Run: headless pygame with SDL's dummy video driver; simulated clock (each Clock.tick advances the game by its frame time, no real sleeping); random seed 0; keys injected as events and as key.get_pressed() state; mouse plan: one left click at the window centre at the start of phase 2, then a move to the lower-right quarter at the start of phase 3.
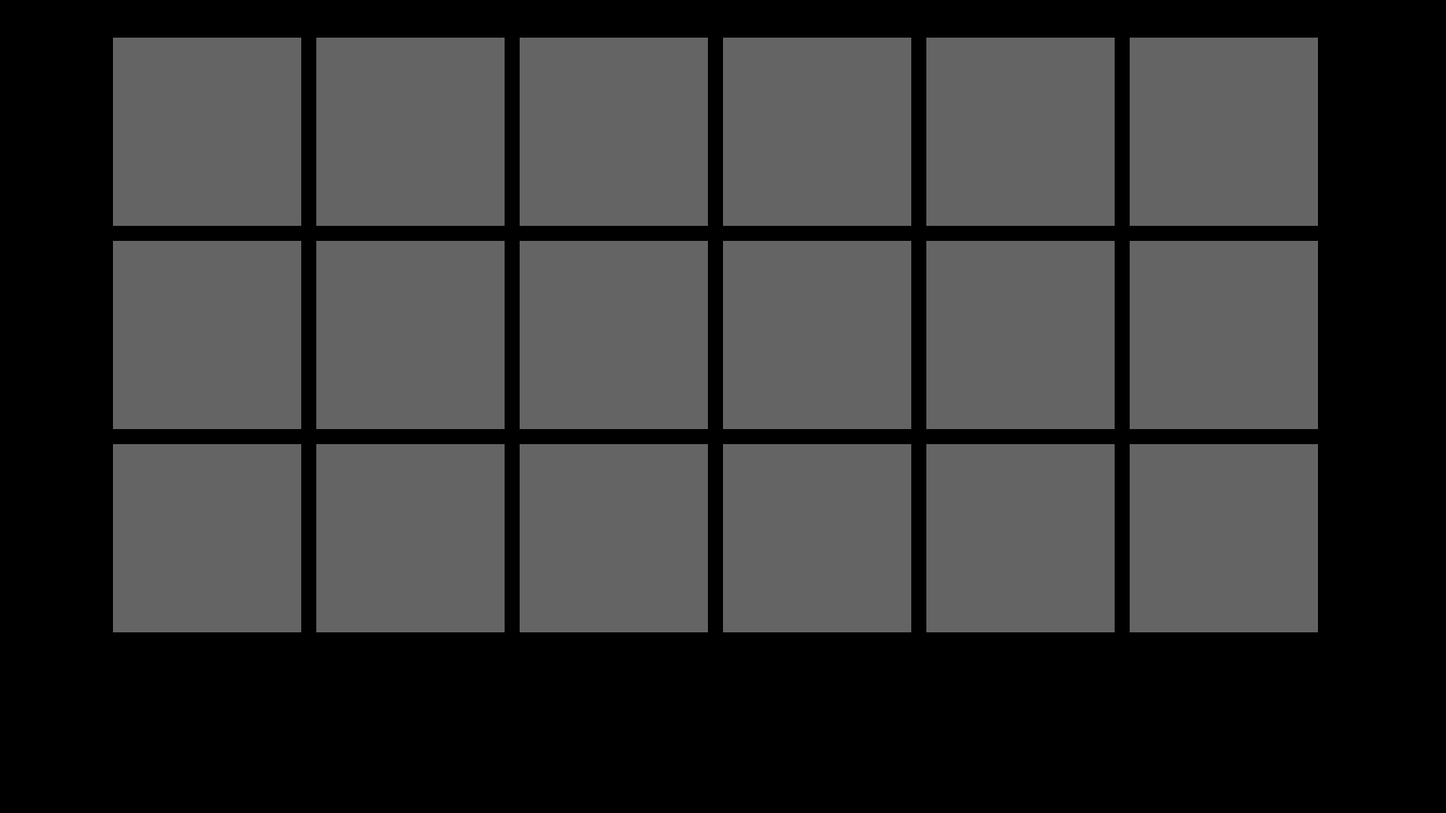
Frame 1 of 4 · flips 1–60 · no input
Frame 2 of 4 · flips 61–180 · clicked the window centre · tapped SPACE, RETURN · held RIGHT (→), D · screen unchanged from frame 1, image omitted
Frame 3 of 4 · flips 181–300 · moved the mouse to the lower-right quarter · held DOWN (↓), S · screen unchanged from frame 2, image omitted
Frame 4 of 4 · flips 301–420 · held LEFT (←), A, UP (↑), W · screen unchanged from frame 3, image omitted

The pygame program that drew these frames:

import pygame

pygame.init()
screen = pygame.display.set_mode((1920, 1080))
done = False

while not done:
    for i in range(6):
        for j in range(3):
            pygame.draw.rect(screen, (100, 100, 100), pygame.Rect(270 * i + 150, 270 * j + 50, 250, 250))

    pressed = pygame.mouse.get_pressed()

    for event in pygame.event.get():
        if event.type == pygame.QUIT:
            done = True

    pygame.display.flip()
